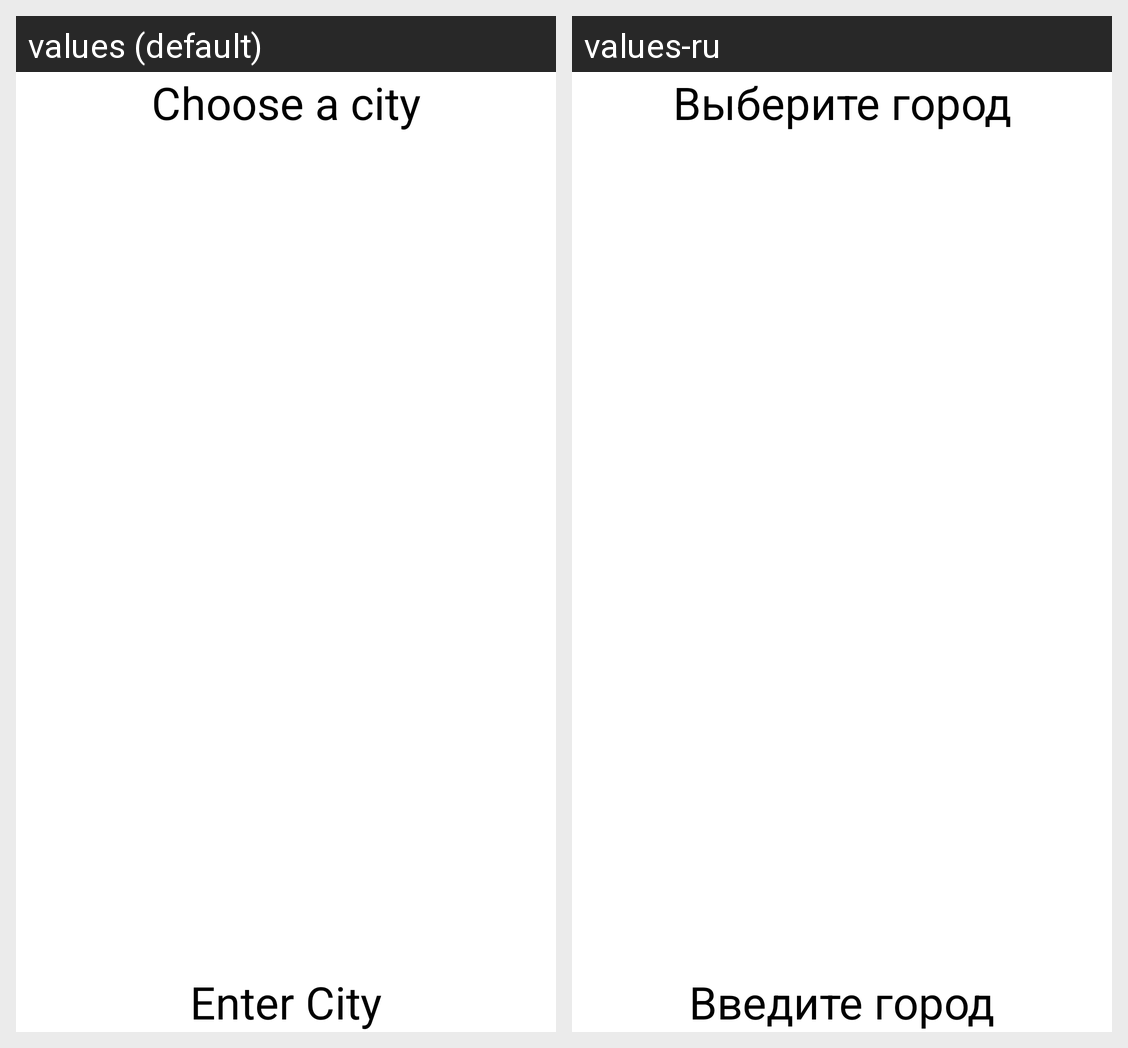

Here is an Android app screen in its default locale and in the app's own translations. Write out the translated-string differences for the strings that appear on this screen.
Android screen res/layout/fragment_main.xml rendered under 2 locales, left to right: values (default), values-ru. Device: Nexus 5 (rendered at 1080×1920; each locale shown at half size, 540×960, under a caption strip naming it); theme AppTheme.
Strings drawn on this screen, with the default value and each locale's value (text and hints the layout hard-codes, and strings that could not be matched under every locale, appear in the picture but are not listed):

weather_forecast
  values: Choose a city
  values-ru: Выберите город

enter_city
  values: Enter City
  values-ru: Введите город
